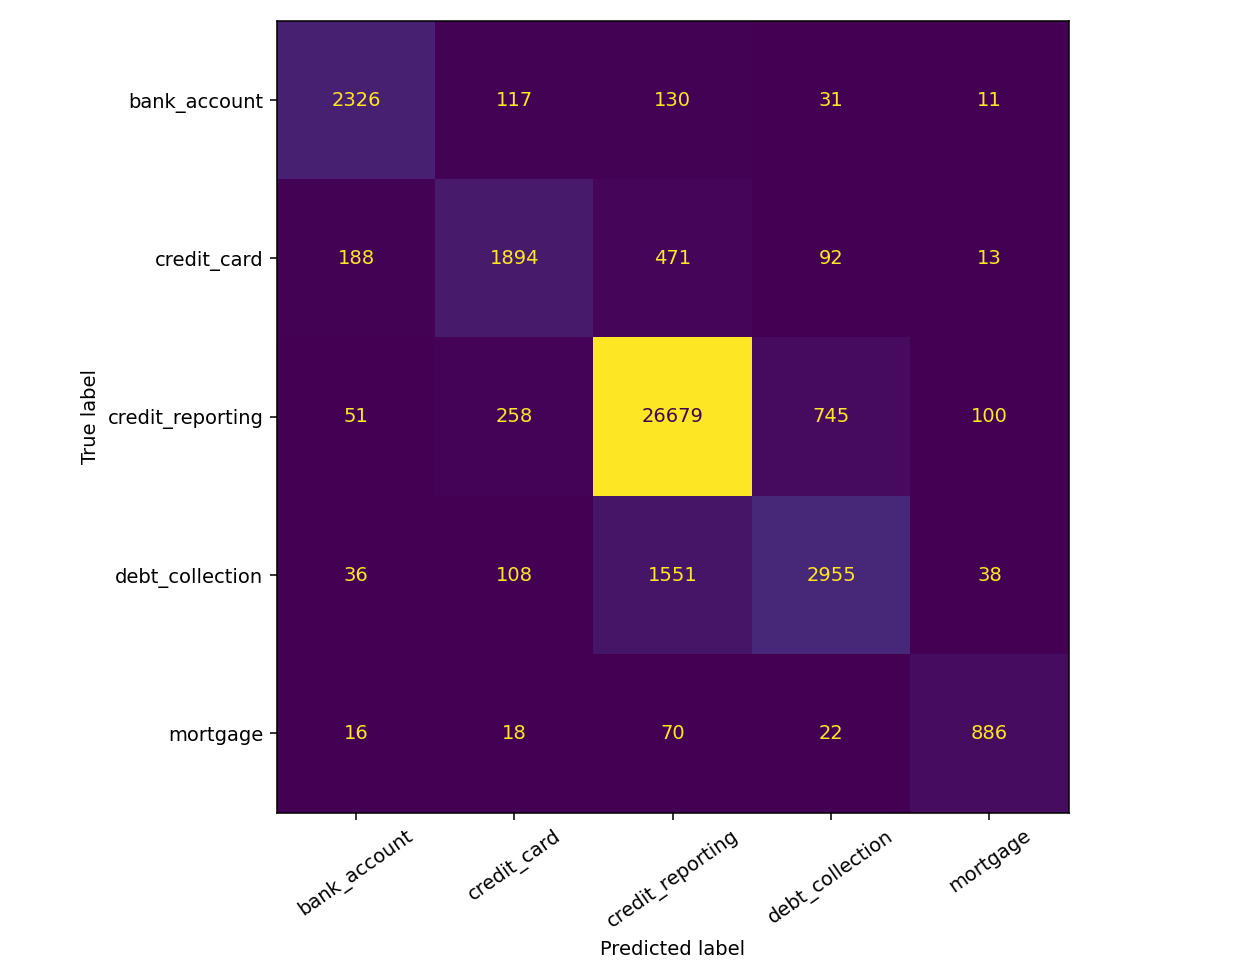

Data behind this chart, as committed beside it:
, bank_account, credit_card, credit_reporting, debt_collection, mortgage
bank_account, 2326, 117, 130, 31, 11
credit_card, 188, 1894, 471, 92, 13
credit_reporting, 51, 258, 26679, 745, 100
debt_collection, 36, 108, 1551, 2955, 38
mortgage, 16, 18, 70, 22, 886
